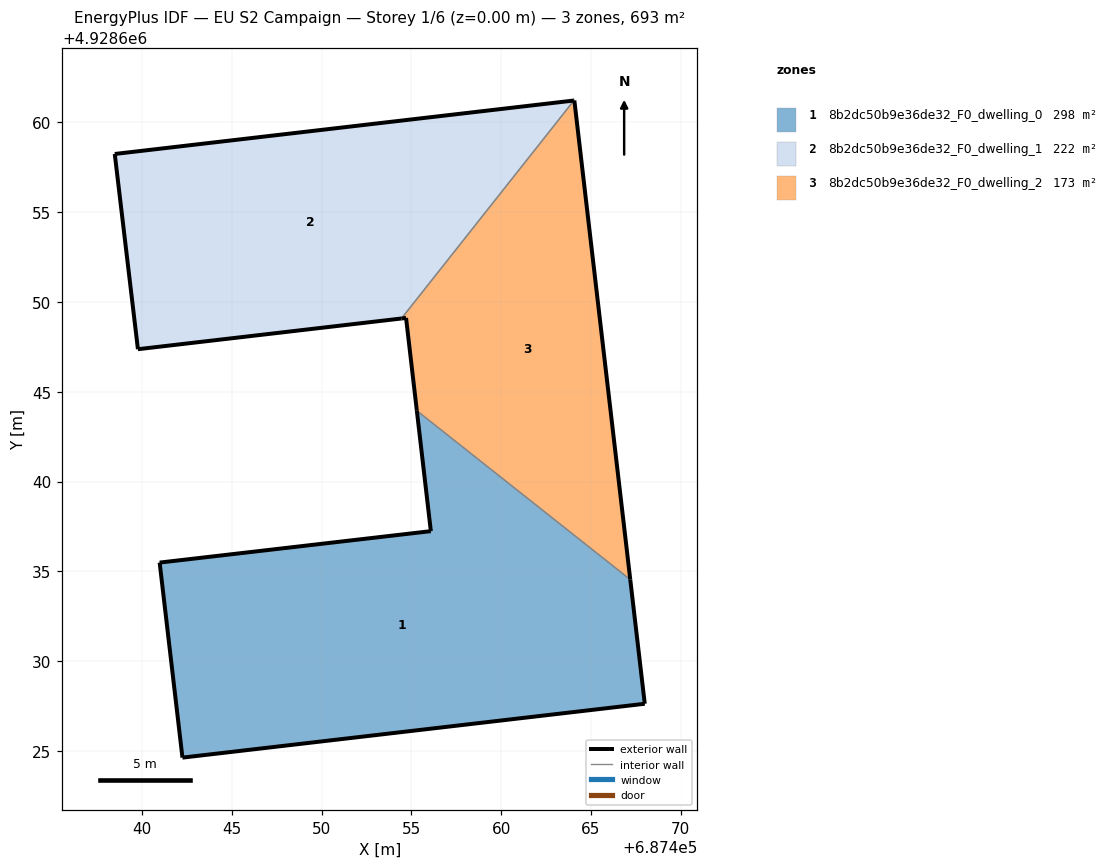
=== STOREY PLAN SPEC (per zone: floor XY polygon, exterior-wall plan segments, windows/doors) ===
zone 1: 8b2dc50b9e36de32_F0_dwelling_0  (298.1 m²)
  floor: (687468.00, 4928627.63) (687467.19, 4928634.54) (687455.31, 4928643.94) (687456.09, 4928637.24) (687440.99, 4928635.49) (687442.26, 4928624.63)
  exterior wall: (687456.09, 4928637.24) – (687455.31, 4928643.94)  [6.8 m]
  exterior wall: (687467.19, 4928634.54) – (687468.00, 4928627.63)  [7.0 m]
  exterior wall: (687468.00, 4928627.63) – (687442.26, 4928624.63)  [25.9 m]
  exterior wall: (687442.26, 4928624.63) – (687440.99, 4928635.49)  [10.9 m]
  exterior wall: (687440.99, 4928635.49) – (687456.09, 4928637.24)  [15.2 m]
  interior walls: 1
zone 2: 8b2dc50b9e36de32_F0_dwelling_1  (221.7 m²)
  floor: (687454.45, 4928649.08) (687464.05, 4928661.21) (687438.49, 4928658.24) (687439.78, 4928647.37)
  exterior wall: (687454.45, 4928649.08) – (687439.78, 4928647.37)  [14.8 m]
  exterior wall: (687439.78, 4928647.37) – (687438.49, 4928658.24)  [10.9 m]
  exterior wall: (687438.49, 4928658.24) – (687464.05, 4928661.21)  [25.7 m]
  interior walls: 1
zone 3: 8b2dc50b9e36de32_F0_dwelling_2  (173.3 m²)
  floor: (687467.19, 4928634.54) (687464.08, 4928661.22) (687464.05, 4928661.21) (687454.45, 4928649.08) (687454.71, 4928649.11) (687455.31, 4928643.94)
  exterior wall: (687454.71, 4928649.11) – (687454.45, 4928649.08)  [0.3 m]
  exterior wall: (687464.05, 4928661.21) – (687464.08, 4928661.22)  [0.0 m]
  exterior wall: (687464.08, 4928661.22) – (687467.19, 4928634.54)  [26.9 m]
  exterior wall: (687455.31, 4928643.94) – (687454.71, 4928649.11)  [5.2 m]
  interior walls: 2

=== DERIVED (storey summary) ===
Building: EU S2 Campaign
Storey: 1 of 6  (floor level z = 0.00 m)
Storey gross floor area: 693.0 m²
Zones on this storey: 3
  - 8b2dc50b9e36de32_F0_dwelling_0: floor 298.1 m²; exterior wall 65.8 m (197.3 m²); WWR 0.0%
  - 8b2dc50b9e36de32_F0_dwelling_1: floor 221.7 m²; exterior wall 51.5 m (154.4 m²); WWR 0.0%
  - 8b2dc50b9e36de32_F0_dwelling_2: floor 173.3 m²; exterior wall 32.3 m (97.0 m²); WWR 0.0%
Zone adjacency (shared interzone walls):
  - 8b2dc50b9e36de32_F0_dwelling_0 ↔ 8b2dc50b9e36de32_F0_dwelling_2
  - 8b2dc50b9e36de32_F0_dwelling_1 ↔ 8b2dc50b9e36de32_F0_dwelling_2